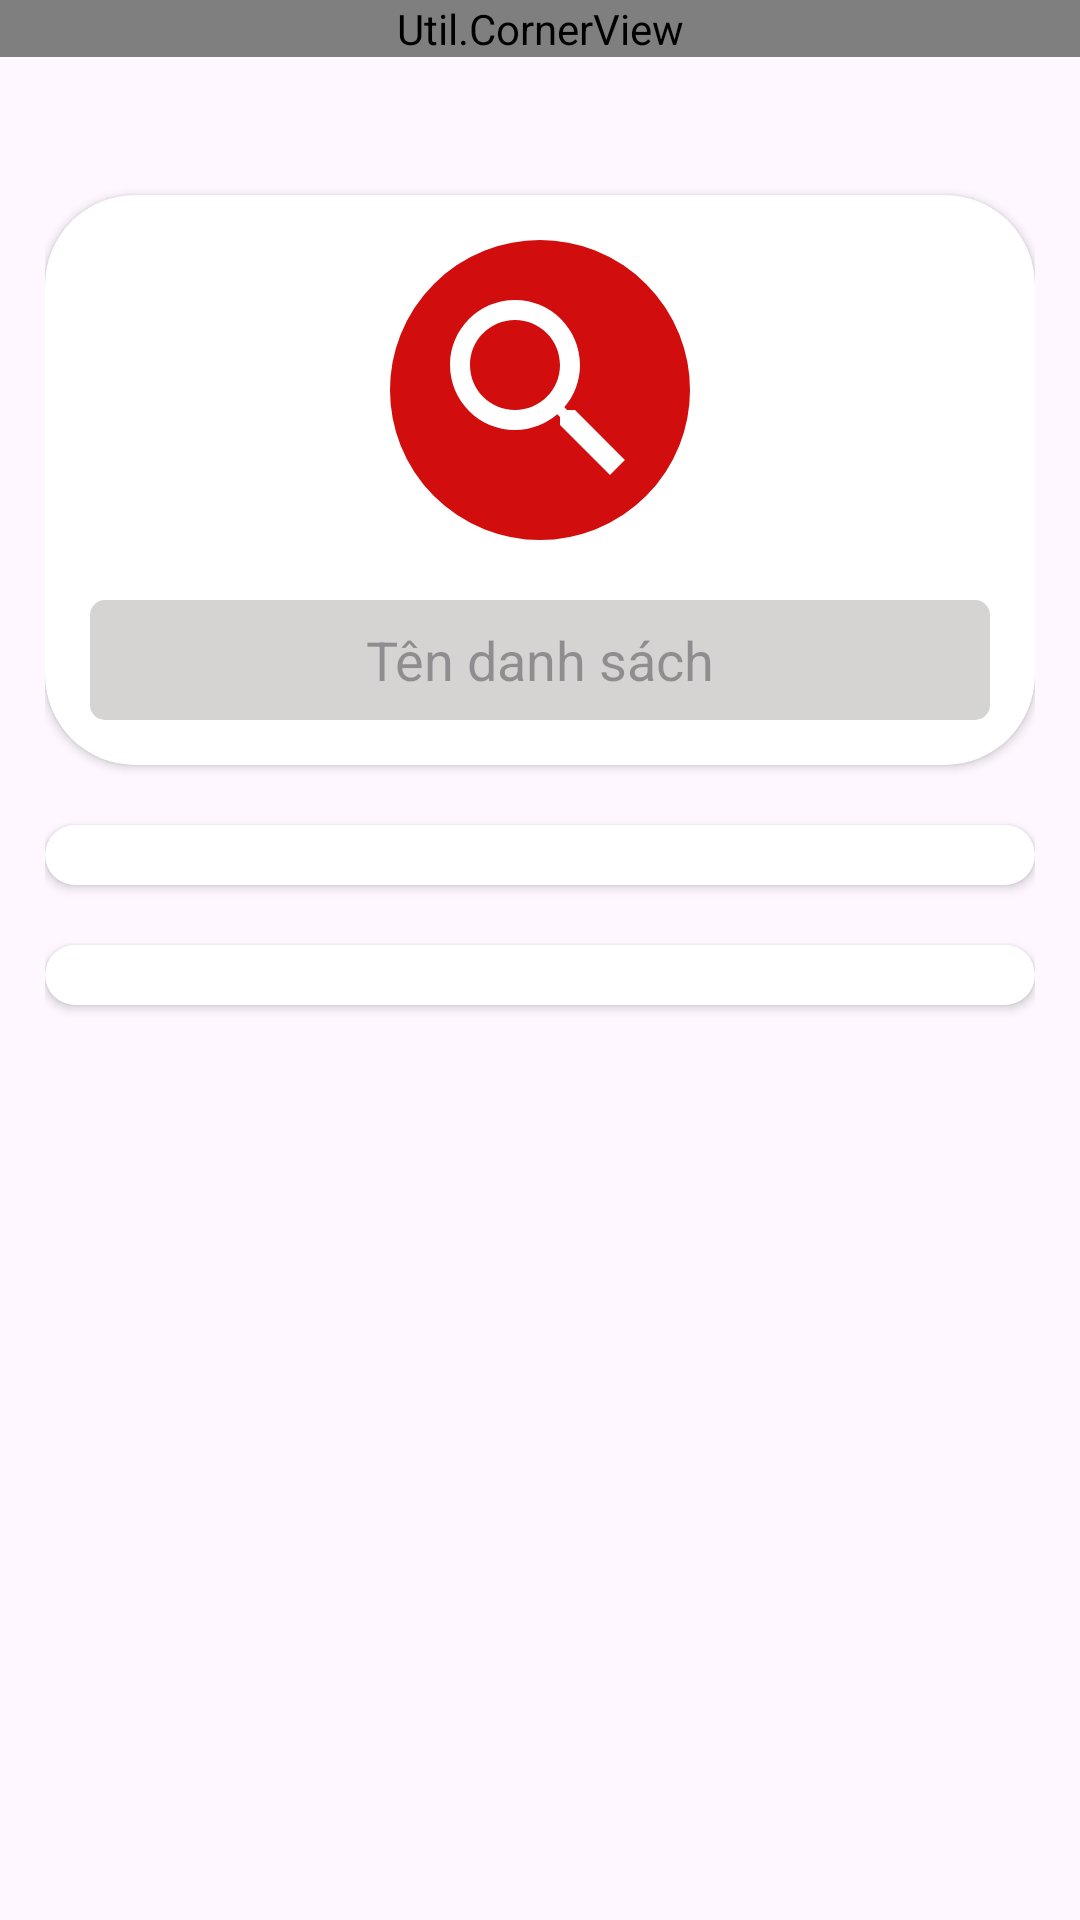

Produce the Android XML layout that renders to this screen, including the resource entries it uses.
<!-- AndroidManifest.xml: application theme Theme.Hey -->
<!-- res/layout/list_create.xml -->
<?xml version="1.0" encoding="utf-8"?>
<androidx.constraintlayout.widget.ConstraintLayout
    xmlns:android="http://schemas.android.com/apk/res/android"
    android:layout_width="match_parent"
    android:layout_height="match_parent"
    android:id="@+id/bottom_sheet_list_root"
    xmlns:app="http://schemas.android.com/apk/res-auto">

    <androidx.core.widget.NestedScrollView
        android:id="@+id/scrollView"
        android:overScrollMode="never"
        android:layout_width="match_parent"
        android:layout_height="500dp"
        app:layout_constraintTop_toTopOf="@id/headerBlur">

        <LinearLayout
            android:layout_width="match_parent"
            android:layout_height="match_parent"
            android:layout_margin="15dp"
            android:orientation="vertical">

            <androidx.cardview.widget.CardView
                android:layout_marginTop="50dp"
                style="@style/MyCardview"
                android:layout_width="match_parent"
                android:layout_height="wrap_content">

                <LinearLayout
                    android:layout_width="match_parent"
                    android:layout_height="match_parent"
                    android:layout_margin="15dp"
                    android:orientation="vertical">

                    <ImageView
                        android:id="@+id/icon_result"
                        android:layout_width="100dp"
                        android:layout_height="100dp"
                        android:layout_gravity="center"
                        android:layout_marginBottom="20dp"
                        android:background="@drawable/circle_shape"
                        android:backgroundTint="@color/red"
                        android:padding="10dp"

                        app:srcCompat="@drawable/icon_search" />

                    <androidx.constraintlayout.widget.ConstraintLayout
                        android:layout_width="match_parent"
                        android:layout_height="40dp">

                        <EditText
                            android:textCursorDrawable="@null"
                            android:inputType="textVisiblePassword"
                            android:id="@+id/list_name"
                            android:layout_width="match_parent"
                            android:layout_height="match_parent"
                            android:background="@drawable/custom_edit_text_main"
                            android:gravity="center"
                            android:hint="Tên danh sách" />

                        <ImageButton
                            android:id="@+id/delete_btn"
                            android:layout_width="wrap_content"
                            android:layout_height="match_parent"
                            android:layout_marginRight="8dp"
                            android:visibility="invisible"
                            app:layout_constraintRight_toRightOf="@id/list_name"
                            app:srcCompat="@drawable/delete_icon2" />

                    </androidx.constraintlayout.widget.ConstraintLayout>


                </LinearLayout>

            </androidx.cardview.widget.CardView>

            <androidx.cardview.widget.CardView
                style="@style/MyCardview"
                android:layout_width="match_parent"
                android:layout_height="wrap_content">

                <androidx.recyclerview.widget.RecyclerView
                    android:id="@+id/list_color"
                    android:layout_width="match_parent"
                    android:layout_height="match_parent"
                    android:paddingTop="10dp"
                    android:paddingBottom="10dp" />

            </androidx.cardview.widget.CardView>

            <androidx.cardview.widget.CardView
                style="@style/MyCardview"
                android:layout_width="match_parent"
                android:layout_height="wrap_content">

                <androidx.recyclerview.widget.RecyclerView
                    android:id="@+id/list_icon"
                    android:paddingTop="10dp"
                    android:paddingBottom="10dp"
                    android:layout_width="match_parent"
                    android:layout_height="match_parent" />
            </androidx.cardview.widget.CardView>

        </LinearLayout>

    </androidx.core.widget.NestedScrollView>

    <include layout="@layout/create_header" />

</androidx.constraintlayout.widget.ConstraintLayout>
<!-- res/layout/create_header.xml (included above) -->
<?xml version="1.0" encoding="utf-8"?>
<Util.CornerView
    xmlns:app="http://schemas.android.com/apk/res-auto"
    xmlns:android="http://schemas.android.com/apk/res/android"
    android:layout_width="match_parent"
    android:layout_height="wrap_content">
<eightbitlab.com.blurview.BlurView
   android:layout_width="match_parent"
    android:layout_height="match_parent"
    android:id="@+id/headerBlur"
    >

    <FrameLayout
        xmlns:app="http://schemas.android.com/apk/res-auto"
        xmlns:android="http://schemas.android.com/apk/res/android"
        android:layout_width="match_parent"
        android:layout_height="50dp"
        app:layout_constraintTop_toTopOf="parent"
        android:padding="10dp">

        <TextView
            android:id="@+id/cancel_bottom_sheet"
            android:layout_width="wrap_content"
            android:layout_height="match_parent"
            android:layout_gravity="left"
            android:text="Hủy"
            android:textColor="@color/blue"
            android:gravity="center_vertical"/>

        <TextView
            android:id="@+id/header_bottom_sheet"
            android:gravity="center_vertical"
            android:layout_gravity="center"
            android:layout_width="wrap_content"
            android:layout_height="match_parent"/>

        <TextView
            android:id="@+id/add_bottom_sheet"
            android:layout_width="wrap_content"
            android:layout_gravity="right"
            android:layout_height="match_parent"
            android:gravity="center_vertical"
            android:text="Xong"
            android:textColor="@color/color_selector_text_view"
            android:enabled="false"/>


    </FrameLayout>

</eightbitlab.com.blurview.BlurView>
</Util.CornerView>
<!-- resources referenced by this layout -->
<resources>
  <color name="blue">#0F70E6</color>
  <color name="red">#D10D0D</color>
  <!-- drawable circle_shape (drawable) -->
  <?xml version="1.0" encoding="utf-8"?>
  <selector xmlns:android="http://schemas.android.com/apk/res/android">
  
      <item android:state_enabled="true">
          <shape android:shape="oval">
              <stroke android:color="@color/grey" android:width="3dp"/>
  
          </shape>
      </item>
  
      <item android:state_enabled="false">
          <shape android:shape="oval">
              <padding android:top="10dp" android:right="10dp" android:left="10dp" android:bottom="10dp"/>
          </shape>
      </item>
  
  </selector>
  <!-- drawable custom_edit_text_main (drawable) -->
  <?xml version="1.0" encoding="utf-8"?>
  <selector xmlns:android="http://schemas.android.com/apk/res/android">
  
      <item android:state_enabled="true" >
          <shape android:shape="rectangle">
              <corners android:radius="5dp"/>
              <solid android:color="@color/darkGrey"/>
          </shape>
      </item>
  
  </selector>
  <!-- drawable delete_icon2 (drawable) -->
  <vector android:height="24dp"
      android:viewportHeight="24" android:viewportWidth="24"
      android:width="24dp" xmlns:android="http://schemas.android.com/apk/res/android">
      <path android:fillColor="@color/grey" android:pathData="M14.59,8L12,10.59 9.41,8 8,9.41 10.59,12 8,14.59 9.41,16 12,13.41 14.59,16 16,14.59 13.41,12 16,9.41 14.59,8zM12,2C6.47,2 2,6.47 2,12s4.47,10 10,10 10,-4.47 10,-10S17.53,2 12,2zM12,20c-4.41,0 -8,-3.59 -8,-8s3.59,-8 8,-8 8,3.59 8,8 -3.59,8 -8,8z"/>
  </vector>
  <!-- drawable icon_search (drawable) -->
  <vector android:height="24dp"
      android:viewportHeight="24" android:viewportWidth="24"
      android:width="24dp" xmlns:android="http://schemas.android.com/apk/res/android">
      <path android:fillColor="@color/white"
          android:pathData="M15.5,14h-0.79l-0.28,-0.27C15.41,12.59 16,11.11 16,9.5 16,5.91 13.09,3 9.5,3S3,5.91 3,9.5 5.91,16 9.5,16c1.61,0 3.09,-0.59 4.23,-1.57l0.27,0.28v0.79l5,4.99L20.49,19l-4.99,-5zM9.5,14C7.01,14 5,11.99 5,9.5S7.01,5 9.5,5 14,7.01 14,9.5 11.99,14 9.5,14z"/>
  </vector>
  <style name="MyCardview" parent="Base.CardView">
  
          <item name="cardCornerRadius">30dp</item>
          <item name="android:layout_marginBottom">20dp</item>
      </style>
  <style name="Theme.Hey" parent="Base.Theme.Hey" />
  <color name="grey">#A09F9F</color>
  <color name="darkGrey">#D6D3D3</color>
  <color name="white">#FFFFFFFF</color>
  <style name="Base.Theme.Hey" parent="Theme.Material3.DayNight.NoActionBar">
          
           <item name="colorPrimary">@color/transparent</item>
      </style>
  <color name="transparent">#00F4F3F3</color>
</resources>
